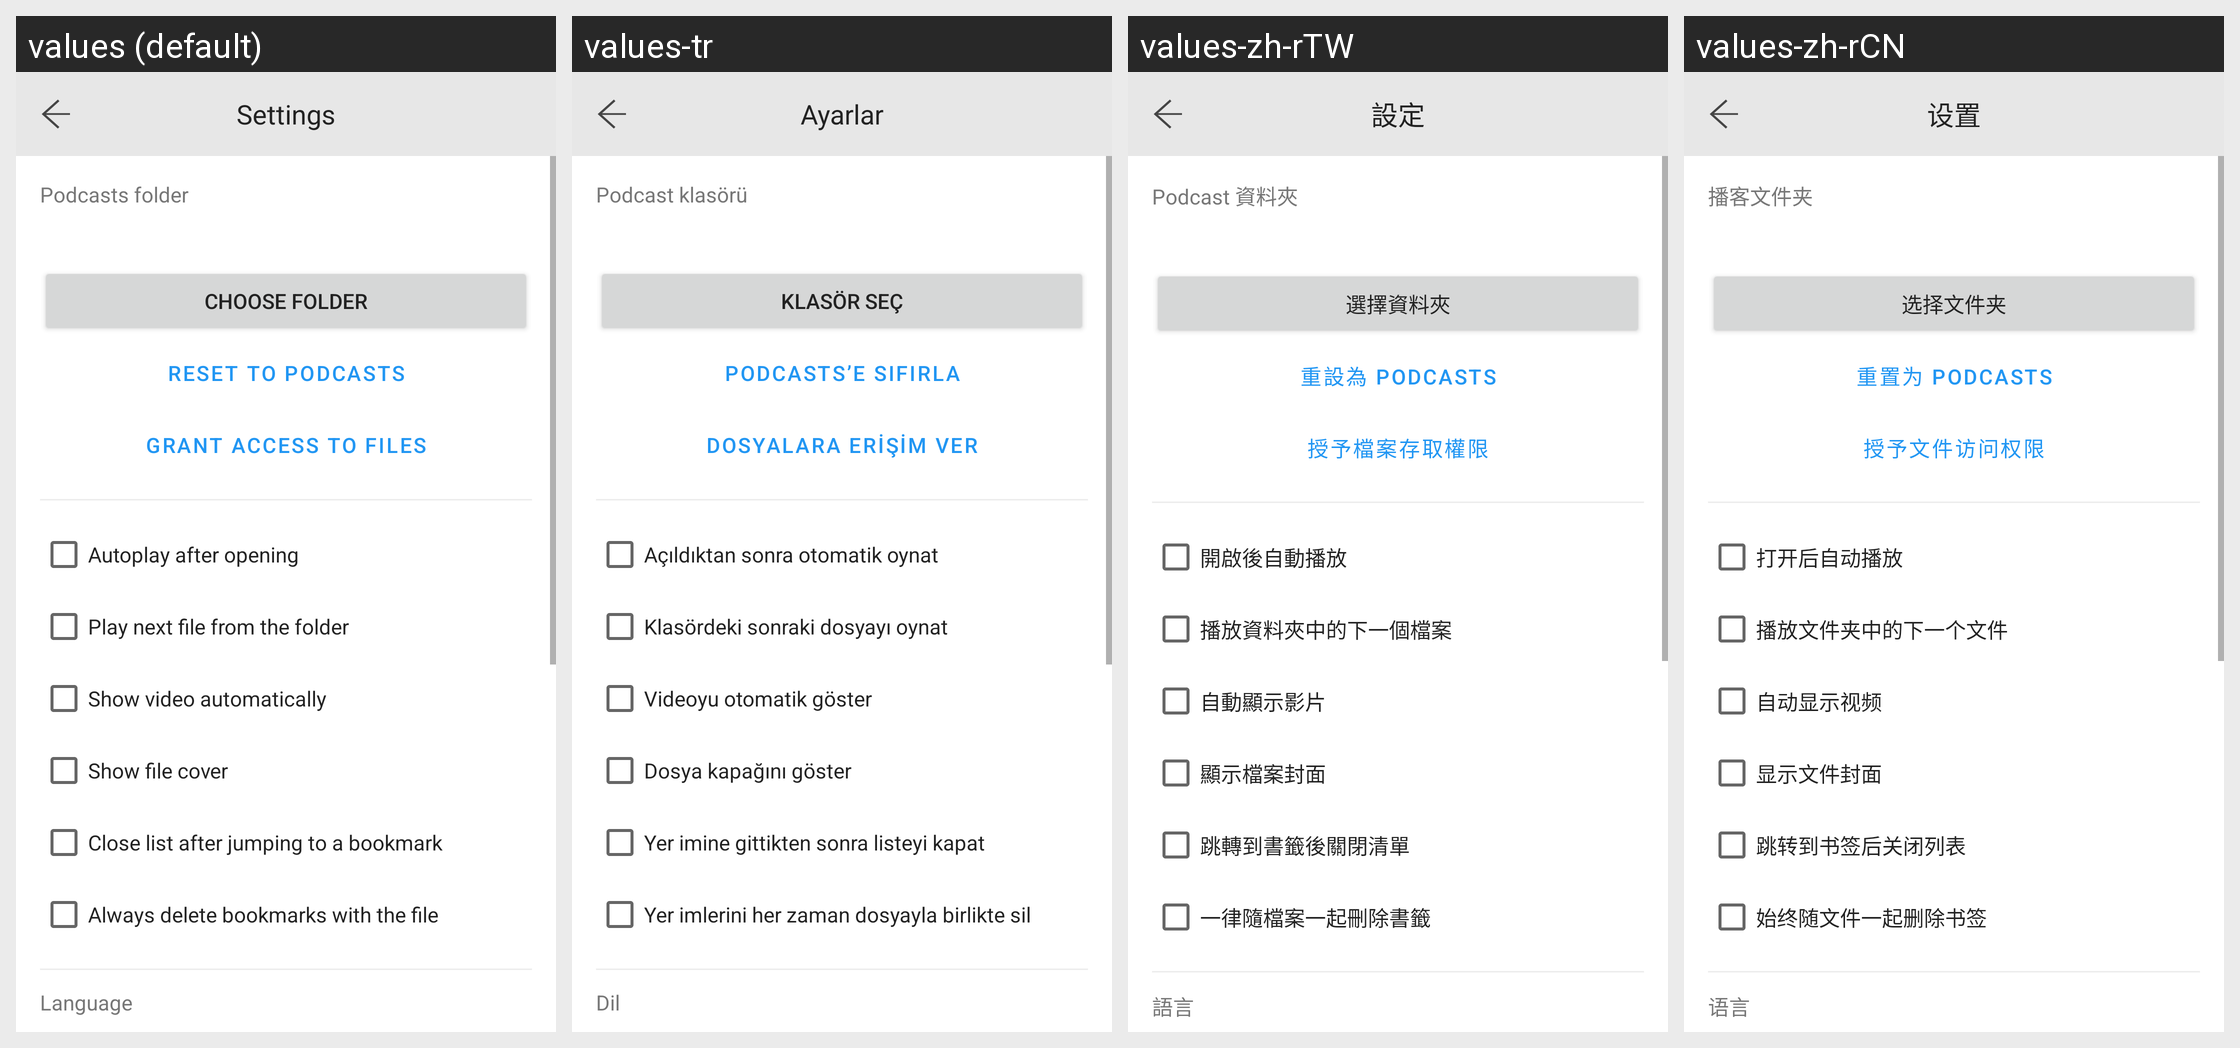

For this localized Android screen grid, give each drawn string resource with its value in every locale shown.
Android screen res/layout/activity_settings.xml rendered under 4 locales, left to right: values (default), values-tr, values-zh-rTW, values-zh-rCN. Device: Nexus 5 (rendered at 1080×1920; each locale shown at half size, 540×960, under a caption strip naming it); theme Theme.PodcastEasy.
Other locales in the repository, not shown: values-ar, values-de, values-es, values-fr, values-it, values-ja, values-ko, values-pt, values-ru.
Strings drawn on this screen, with the default value and each locale's value (text and hints the layout hard-codes, and strings that could not be matched under every locale, appear in the picture but are not listed):

settings
  values: Settings
  values-tr: Ayarlar
  values-zh-rTW: 設定
  values-zh-rCN: 设置

podcasts_folder
  values: Podcasts folder
  values-tr: Podcast klasörü
  values-zh-rTW: Podcast 資料夾
  values-zh-rCN: 播客文件夹

choose_folder
  values: Choose folder
  values-tr: Klasör seç
  values-zh-rTW: 選擇資料夾
  values-zh-rCN: 选择文件夹

reset_folder
  values: Reset to Podcasts
  values-tr: Podcasts’e sıfırla
  values-zh-rTW: 重設為 Podcasts
  values-zh-rCN: 重置为 Podcasts

grant_access
  values: Grant access to files
  values-tr: Dosyalara erişim ver
  values-zh-rTW: 授予檔案存取權限
  values-zh-rCN: 授予文件访问权限

autoplay
  values: Autoplay after opening
  values-tr: Açıldıktan sonra otomatik oynat
  values-zh-rTW: 開啟後自動播放
  values-zh-rCN: 打开后自动播放

play_next
  values: Play next file from the folder
  values-tr: Klasördeki sonraki dosyayı oynat
  values-zh-rTW: 播放資料夾中的下一個檔案
  values-zh-rCN: 播放文件夹中的下一个文件

auto_video
  values: Show video automatically
  values-tr: Videoyu otomatik göster
  values-zh-rTW: 自動顯示影片
  values-zh-rCN: 自动显示视频

cover_file
  values: Show file cover
  values-tr: Dosya kapağını göster
  values-zh-rTW: 顯示檔案封面
  values-zh-rCN: 显示文件封面

hide_bookmarks
  values: Close list after jumping to a bookmark
  values-tr: Yer imine gittikten sonra listeyi kapat
  values-zh-rTW: 跳轉到書籤後關閉清單
  values-zh-rCN: 跳转到书签后关闭列表

always_delete_bookmarks
  values: Always delete bookmarks with the file
  values-tr: Yer imlerini her zaman dosyayla birlikte sil
  values-zh-rTW: 一律隨檔案一起刪除書籤
  values-zh-rCN: 始终随文件一起删除书签

language
  values: Language
  values-tr: Dil
  values-zh-rTW: 語言
  values-zh-rCN: 语言
